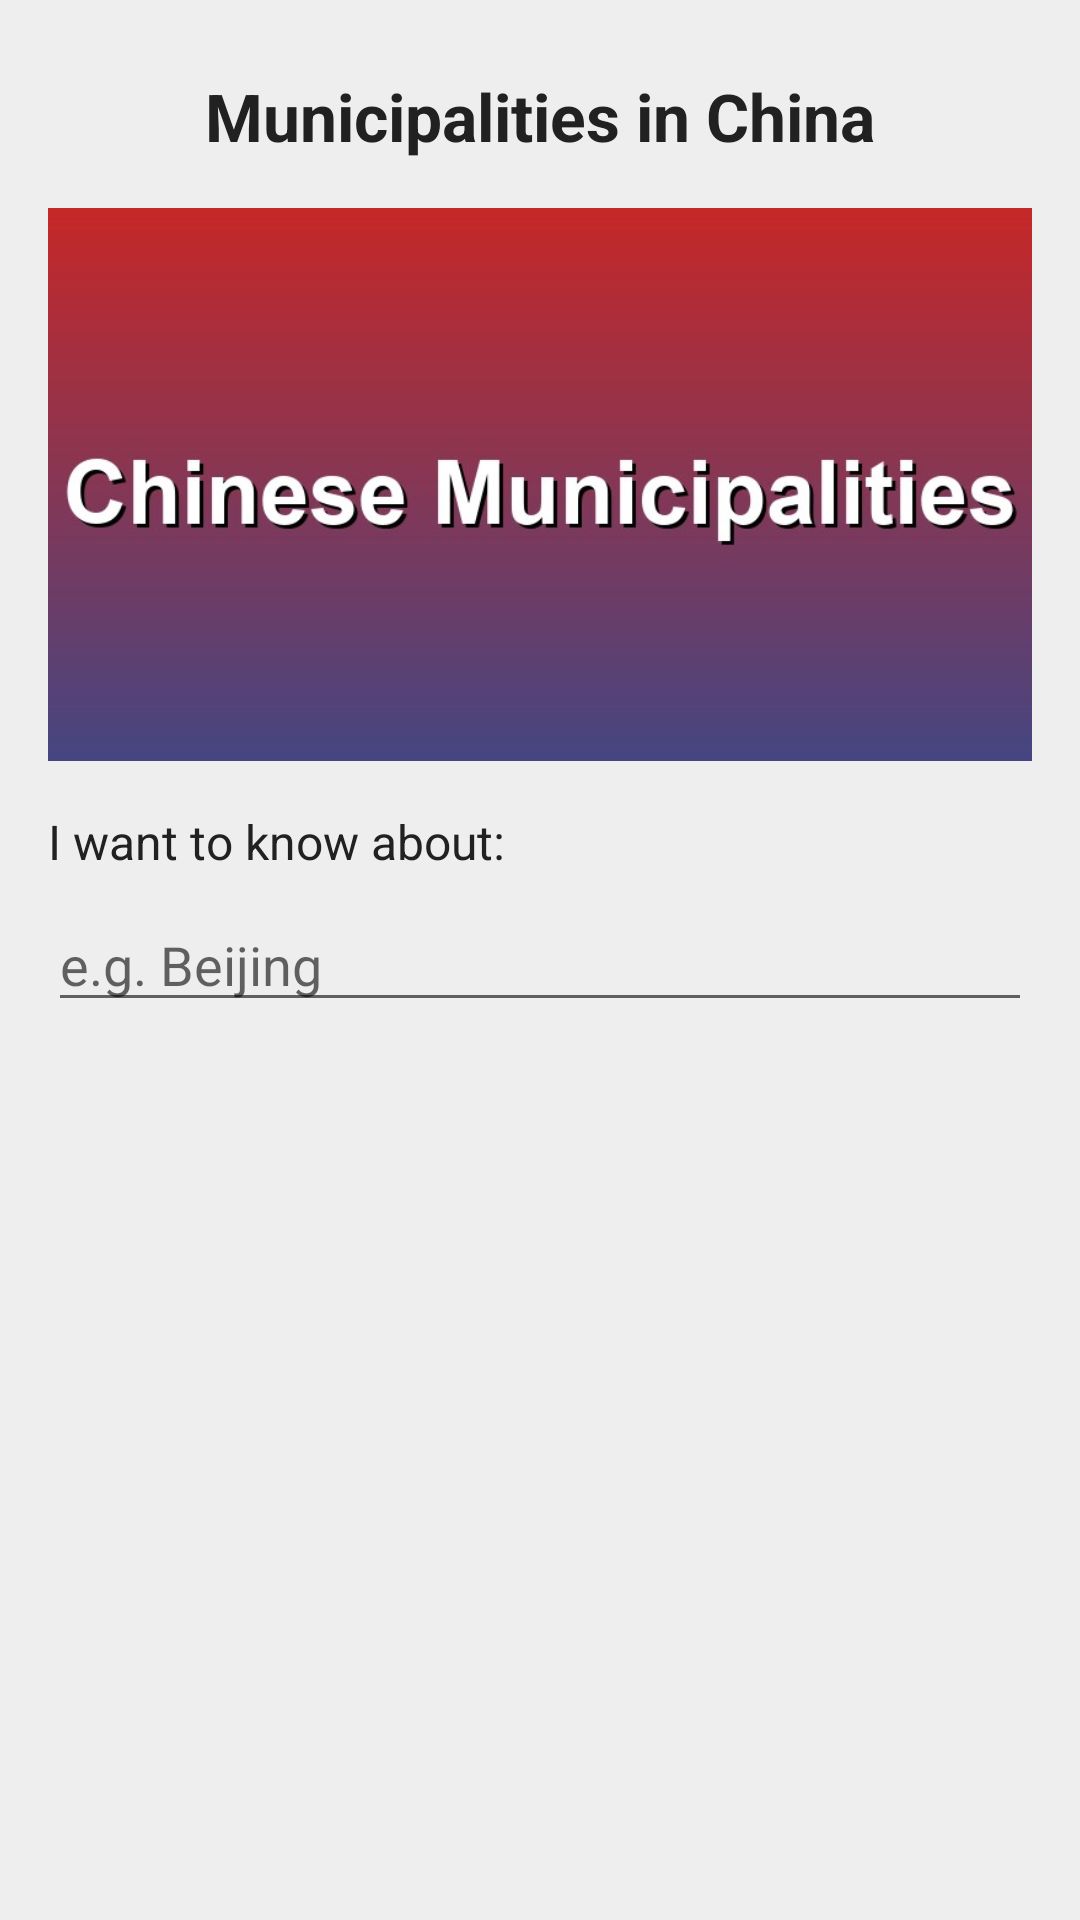

Produce the Android XML layout that renders to this screen, including the resource entries it uses.
<!-- AndroidManifest.xml: application theme Theme.PracticalFive -->
<!-- res/layout/activity_main.xml -->
<?xml version="1.0" encoding="utf-8"?>
<LinearLayout xmlns:android="http://schemas.android.com/apk/res/android"
    android:layout_width="match_parent"
    android:layout_height="match_parent"
    android:orientation="vertical"
    android:padding="16dp"
    android:background="@color/color_default_background">

    <TextView
        android:id="@+id/textViewTitle"
        android:layout_width="wrap_content"
        android:layout_height="wrap_content"
        android:layout_gravity="center_horizontal"
        android:layout_marginTop="8dp"
        android:layout_marginBottom="16dp"
        android:text="@string/main_title"
        android:textColor="@color/color_text_dark"
        android:textSize="22sp"
        android:textStyle="bold" />

    <ImageView
        android:id="@+id/imageViewMain"
        android:layout_width="match_parent"
        android:layout_height="wrap_content"
        android:adjustViewBounds="true"
        android:contentDescription="@string/app_name"
        android:src="@drawable/chinese_municipalities" />

    <TextView
        android:id="@+id/textViewPrompt"
        android:layout_width="wrap_content"
        android:layout_height="wrap_content"
        android:layout_marginTop="16dp"
        android:text="@string/main_prompt"
        android:textColor="@color/color_text_dark"
        android:textSize="16sp" />

    <EditText
        android:id="@+id/editTextMunicipality"
        android:layout_width="match_parent"
        android:layout_height="wrap_content"
        android:layout_marginTop="8dp"
        android:hint="@string/edit_text_hint"
        android:imeOptions="actionGo"
        android:inputType="text"
        android:maxLines="1"
        android:singleLine="true" />

</LinearLayout>
<!-- resources referenced by this layout -->
<resources>
  <color name="color_default_background">#EEEEEE</color>
  <color name="color_text_dark">#212121</color>
  <!-- drawable chinese_municipalities: jpg bitmap (drawable, 31984 bytes) -->
  <string name="app_name">Chinese Municipalities</string>
  <string name="edit_text_hint">e.g. Beijing</string>
  <string name="main_prompt">I want to know about:</string>
  <string name="main_title">Municipalities in China</string>
  <style name="Theme.PracticalFive" parent="Theme.AppCompat.Light.DarkActionBar" />
</resources>
